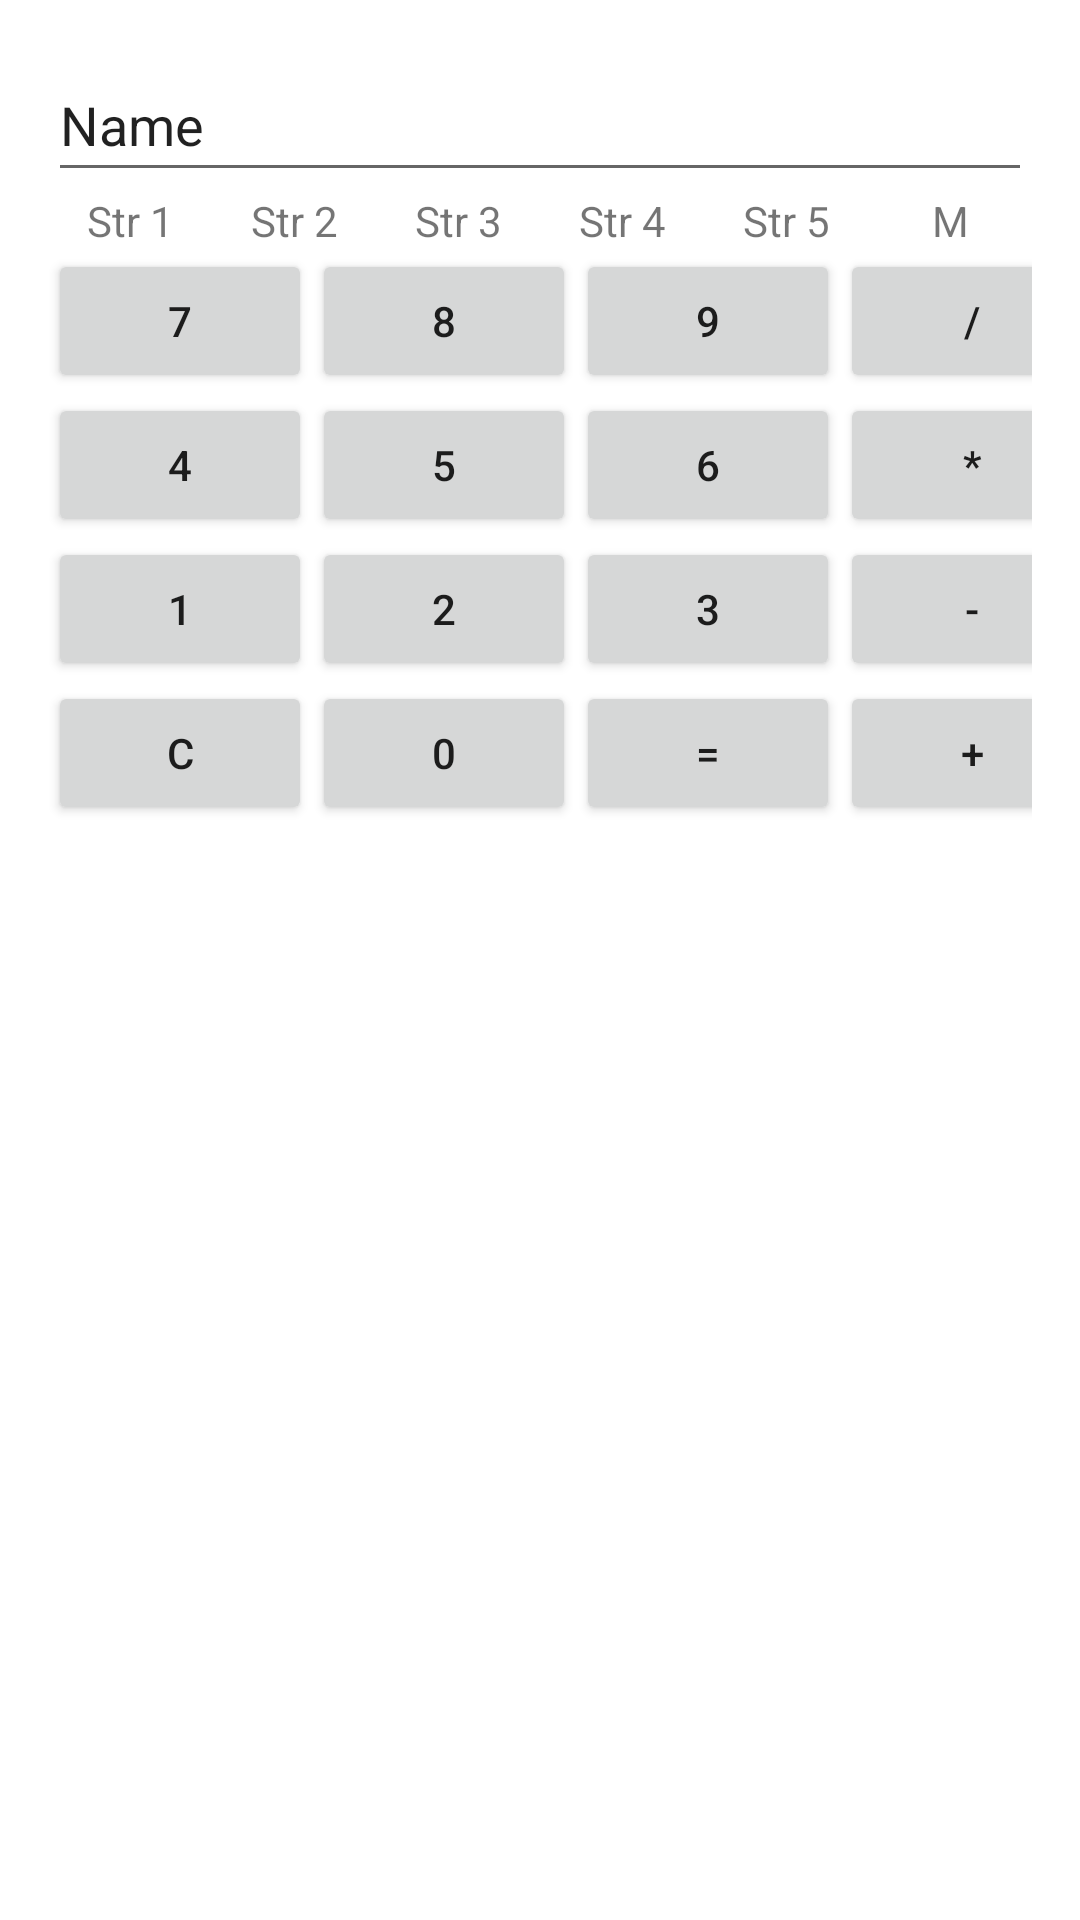

This screen was rendered from an Android layout file. Write that file and the resources it references.
<!-- AndroidManifest.xml: application theme Theme.K234111E_Mobile -->
<!-- res/layout/activity_calculator.xml -->
<?xml version="1.0" encoding="utf-8"?>
<androidx.constraintlayout.widget.ConstraintLayout xmlns:android="http://schemas.android.com/apk/res/android"
    xmlns:app="http://schemas.android.com/apk/res-auto"
    xmlns:tools="http://schemas.android.com/tools"
    android:id="@+id/main"
    android:layout_width="match_parent"
    android:layout_height="match_parent"
    tools:context=".CalculatorActivity">

    <LinearLayout
        android:layout_width="match_parent"
        android:layout_height="match_parent"
        android:orientation="vertical"
        android:padding="16dp">

        <EditText
            android:id="@+id/editTextText"
            android:layout_width="match_parent"
            android:layout_height="wrap_content"
            android:ems="10"
            android:inputType="text"
            android:text="Name"
            android:minHeight="48dp"
            android:autofillHints="name" />

        <LinearLayout
            android:layout_width="match_parent"
            android:layout_height="wrap_content"
            android:orientation="horizontal">

            <TextView
                android:id="@+id/textView2"
                android:layout_width="0dp"
                android:layout_height="wrap_content"
                android:layout_weight="1"
                android:text="@string/str_1"
                android:textAlignment="center" />

            <TextView
                android:id="@+id/textView3"
                android:layout_width="0dp"
                android:layout_height="wrap_content"
                android:layout_weight="1"
                android:text="@string/str_2"
                android:textAlignment="center" />

            <TextView
                android:id="@+id/textView4"
                android:layout_width="0dp"
                android:layout_height="wrap_content"
                android:layout_weight="1"
                android:text="@string/str_3"
                android:textAlignment="center" />

            <TextView
                android:id="@+id/textView5"
                android:layout_width="0dp"
                android:layout_height="wrap_content"
                android:layout_weight="1"
                android:text="@string/str_4"
                android:textAlignment="center" />

            <TextView
                android:id="@+id/textView6"
                android:layout_width="0dp"
                android:layout_height="wrap_content"
                android:layout_weight="1"
                android:text="@string/str_5"
                android:textAlignment="center" />

            <TextView
                android:id="@+id/textView7"
                android:layout_width="0dp"
                android:layout_height="wrap_content"
                android:layout_weight="1"
                android:text="@string/str_m"
                android:textAlignment="center" />
        </LinearLayout>

        <TableLayout
            android:layout_width="match_parent"
            android:layout_height="wrap_content"
            android:stretchColumns="*">

            <TableRow
                android:layout_width="match_parent"
                android:layout_height="wrap_content">

                <Button
                    android:id="@+id/btn7"
                    android:layout_width="wrap_content"
                    android:layout_height="wrap_content"
                    android:text="7" />

                <Button
                    android:id="@+id/btn8"
                    android:layout_width="wrap_content"
                    android:layout_height="wrap_content"
                    android:text="8" />

                <Button
                    android:id="@+id/btn9"
                    android:layout_width="wrap_content"
                    android:layout_height="wrap_content"
                    android:text="9" />

                <Button
                    android:onClick=""
                    android:id="@+id/btnDiv"
                    android:layout_width="wrap_content"
                    android:layout_height="wrap_content"
                    android:text="/" />
            </TableRow>

            <TableRow
                android:layout_width="match_parent"
                android:layout_height="wrap_content">

                <Button
                    android:id="@+id/btn4"
                    android:layout_width="wrap_content"
                    android:layout_height="wrap_content"
                    android:text="4" />

                <Button
                    android:id="@+id/btn5"
                    android:layout_width="wrap_content"
                    android:layout_height="wrap_content"
                    android:text="5" />

                <Button
                    android:id="@+id/btn6"
                    android:layout_width="wrap_content"
                    android:layout_height="wrap_content"
                    android:text="6" />

                <Button
                    android:id="@+id/btnMul"
                    android:layout_width="wrap_content"
                    android:layout_height="wrap_content"
                    android:text="*" />
            </TableRow>

            <TableRow
                android:layout_width="match_parent"
                android:layout_height="wrap_content">

                <Button
                    android:id="@+id/btn1"
                    android:layout_width="wrap_content"
                    android:layout_height="wrap_content"
                    android:text="1" />

                <Button
                    android:id="@+id/btn2"
                    android:layout_width="wrap_content"
                    android:layout_height="wrap_content"
                    android:text="2" />

                <Button
                    android:id="@+id/btn3"
                    android:layout_width="wrap_content"
                    android:layout_height="wrap_content"
                    android:text="3" />

                <Button
                    android:id="@+id/btnSub"
                    android:layout_width="wrap_content"
                    android:layout_height="wrap_content"
                    android:text="-" />
            </TableRow>

            <TableRow
                android:layout_width="match_parent"
                android:layout_height="wrap_content">

                <Button
                    android:id="@+id/btnClear"
                    android:layout_width="wrap_content"
                    android:layout_height="wrap_content"
                    android:text="C" />

                <Button
                    android:id="@+id/btn0"
                    android:layout_width="wrap_content"
                    android:layout_height="wrap_content"
                    android:text="0" />

                <Button
                    android:id="@+id/btnEqual"
                    android:layout_width="wrap_content"
                    android:layout_height="wrap_content"
                    android:text="=" />

                <Button
                    android:id="@+id/btnAdd"
                    android:layout_width="wrap_content"
                    android:layout_height="wrap_content"
                    android:text="+" />
            </TableRow>
        </TableLayout>
    </LinearLayout>

</androidx.constraintlayout.widget.ConstraintLayout>
<!-- resources referenced by this layout -->
<resources>
  <string name="str_1">Str 1</string>
  <string name="str_2">Str 2</string>
  <string name="str_3">Str 3</string>
  <string name="str_4">Str 4</string>
  <string name="str_5">Str 5</string>
  <string name="str_m">M</string>
  <style name="Theme.K234111E_Mobile" parent="Base.Theme.K234111E_Mobile_WithActionBar" />
  <style name="Base.Theme.K234111E_Mobile_WithActionBar" parent="Theme.MaterialComponents.DayNight.DarkActionBar">
          
          
      </style>
</resources>
